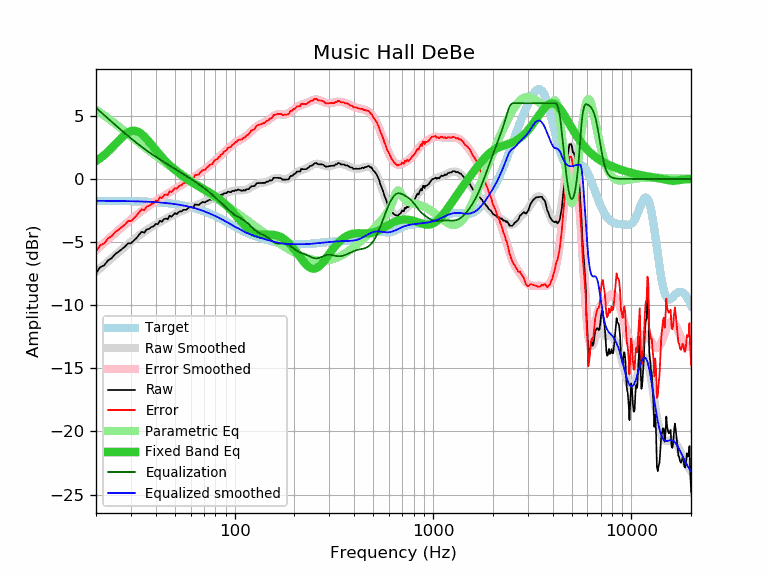

The table this chart was drawn from, first rows:
frequency, raw, error, smoothed, error_smoothed, equalization, parametric_eq, equalized_raw, equalized_smoothed, target
20, -7.47, -5.74, -7.37, -5.64, 5.64, 1.42, -1.83, -1.73, -1.73
21, -6.99, -5.26, -7.07, -5.34, 5.34, 1.65, -1.65, -1.73, -1.73
22, -6.84, -5.11, -6.79, -5.06, 5.06, 1.90, -1.78, -1.73, -1.73
23, -6.45, -4.71, -6.53, -4.79, 4.79, 2.17, -1.66, -1.73, -1.74
24, -6.27, -4.53, -6.27, -4.53, 4.53, 2.45, -1.74, -1.74, -1.74
25, -5.95, -4.21, -6.03, -4.29, 4.29, 2.74, -1.66, -1.74, -1.74
26, -5.76, -4.01, -5.79, -4.05, 4.05, 3.03, -1.71, -1.74, -1.74
27, -5.56, -3.81, -5.57, -3.82, 3.82, 3.29, -1.74, -1.75, -1.75
28, -5.36, -3.61, -5.36, -3.61, 3.61, 3.51, -1.75, -1.75, -1.75
29, -5.10, -3.34, -5.16, -3.41, 3.41, 3.69, -1.69, -1.76, -1.76
30, -5.10, -3.34, -4.98, -3.21, 3.21, 3.79, -1.88, -1.76, -1.76
31, -4.88, -3.11, -4.80, -3.03, 3.03, 3.83, -1.85, -1.77, -1.77
32, -4.68, -2.91, -4.63, -2.86, 2.86, 3.79, -1.82, -1.77, -1.77
33, -4.41, -2.63, -4.47, -2.70, 2.70, 3.70, -1.71, -1.78, -1.78
34, -4.19, -2.40, -4.33, -2.54, 2.54, 3.55, -1.65, -1.79, -1.79
35, -4.26, -2.47, -4.19, -2.39, 2.39, 3.37, -1.87, -1.79, -1.79
36, -4.00, -2.20, -4.06, -2.25, 2.25, 3.16, -1.74, -1.80, -1.80
37, -3.95, -2.14, -3.93, -2.12, 2.12, 2.95, -1.83, -1.81, -1.81
38, -3.81, -1.99, -3.81, -2.00, 2.00, 2.73, -1.81, -1.82, -1.82
39, -3.76, -1.93, -3.70, -1.88, 1.88, 2.51, -1.88, -1.83, -1.83
40, -3.56, -1.72, -3.60, -1.76, 1.76, 2.30, -1.80, -1.84, -1.84
41, -3.59, -1.74, -3.50, -1.65, 1.65, 2.10, -1.94, -1.85, -1.85
42, -3.31, -1.45, -3.41, -1.54, 1.54, 1.91, -1.76, -1.86, -1.86
43, -3.39, -1.51, -3.32, -1.44, 1.44, 1.73, -1.95, -1.88, -1.88
44, -3.18, -1.29, -3.23, -1.34, 1.34, 1.55, -1.84, -1.89, -1.89
45, -3.14, -1.23, -3.15, -1.25, 1.25, 1.39, -1.89, -1.90, -1.90
46, -3.19, -1.27, -3.07, -1.15, 1.15, 1.24, -2.04, -1.92, -1.92
47, -2.91, -0.97, -3.00, -1.06, 1.06, 1.10, -1.85, -1.94, -1.94
48, -2.99, -1.04, -2.92, -0.97, 0.97, 0.97, -2.02, -1.95, -1.95
49, -2.85, -0.88, -2.85, -0.88, 0.88, 0.84, -1.97, -1.97, -1.97
50, -2.71, -0.72, -2.79, -0.80, 0.80, 0.72, -1.91, -1.99, -1.99
51, -2.79, -0.78, -2.72, -0.71, 0.71, 0.61, -2.08, -2.01, -2.01
52, -2.65, -0.62, -2.66, -0.63, 0.63, 0.50, -2.02, -2.03, -2.03
53, -2.57, -0.52, -2.60, -0.55, 0.55, 0.40, -2.02, -2.05, -2.05
54, -2.58, -0.50, -2.54, -0.47, 0.47, 0.30, -2.11, -2.08, -2.07
55, -2.44, -0.34, -2.49, -0.39, 0.39, 0.21, -2.05, -2.10, -2.10
56, -2.44, -0.32, -2.44, -0.31, 0.31, 0.12, -2.12, -2.12, -2.12
57, -2.44, -0.29, -2.39, -0.24, 0.24, 0.03, -2.20, -2.15, -2.15
58, -2.34, -0.16, -2.34, -0.16, 0.16, -0.05, -2.17, -2.17, -2.17
59, -2.24, -0.04, -2.29, -0.09, 0.09, -0.12, -2.15, -2.20, -2.20
60, -2.24, -0.01, -2.25, -0.02, 0.02, -0.20, -2.22, -2.23, -2.23
61, -2.24, 0.02, -2.20, 0.06, -0.06, -0.27, -2.30, -2.26, -2.26
62, -2.26, 0.03, -2.16, 0.13, -0.13, -0.34, -2.39, -2.29, -2.29
63, -2.02, 0.30, -2.12, 0.20, -0.20, -0.40, -2.22, -2.32, -2.32
64, -2.04, 0.31, -2.07, 0.28, -0.28, -0.47, -2.32, -2.35, -2.35
65, -2.04, 0.34, -2.03, 0.35, -0.35, -0.53, -2.39, -2.38, -2.38
66, -2.06, 0.36, -1.99, 0.42, -0.42, -0.59, -2.48, -2.42, -2.42
67, -1.95, 0.50, -1.95, 0.50, -0.50, -0.65, -2.45, -2.45, -2.45
68, -1.89, 0.60, -1.91, 0.57, -0.57, -0.70, -2.46, -2.48, -2.48
69, -1.82, 0.70, -1.88, 0.64, -0.64, -0.76, -2.46, -2.52, -2.52
70, -1.84, 0.72, -1.84, 0.72, -0.72, -0.82, -2.55, -2.56, -2.56
71, -1.86, 0.73, -1.80, 0.79, -0.79, -0.87, -2.65, -2.59, -2.59
72, -1.77, 0.86, -1.77, 0.86, -0.86, -0.93, -2.63, -2.63, -2.63
73, -1.74, 0.93, -1.73, 0.94, -0.94, -0.98, -2.68, -2.67, -2.67
74, -1.68, 1.03, -1.69, 1.01, -1.01, -1.04, -2.69, -2.71, -2.71
75, -1.62, 1.13, -1.66, 1.09, -1.09, -1.09, -2.71, -2.74, -2.74
76, -1.64, 1.14, -1.62, 1.16, -1.16, -1.15, -2.80, -2.78, -2.78
77, -1.66, 1.16, -1.58, 1.24, -1.24, -1.20, -2.90, -2.82, -2.82
78, -1.54, 1.32, -1.54, 1.32, -1.32, -1.26, -2.86, -2.86, -2.86
79, -1.45, 1.45, -1.51, 1.40, -1.40, -1.32, -2.85, -2.90, -2.90
... 553 more rows
